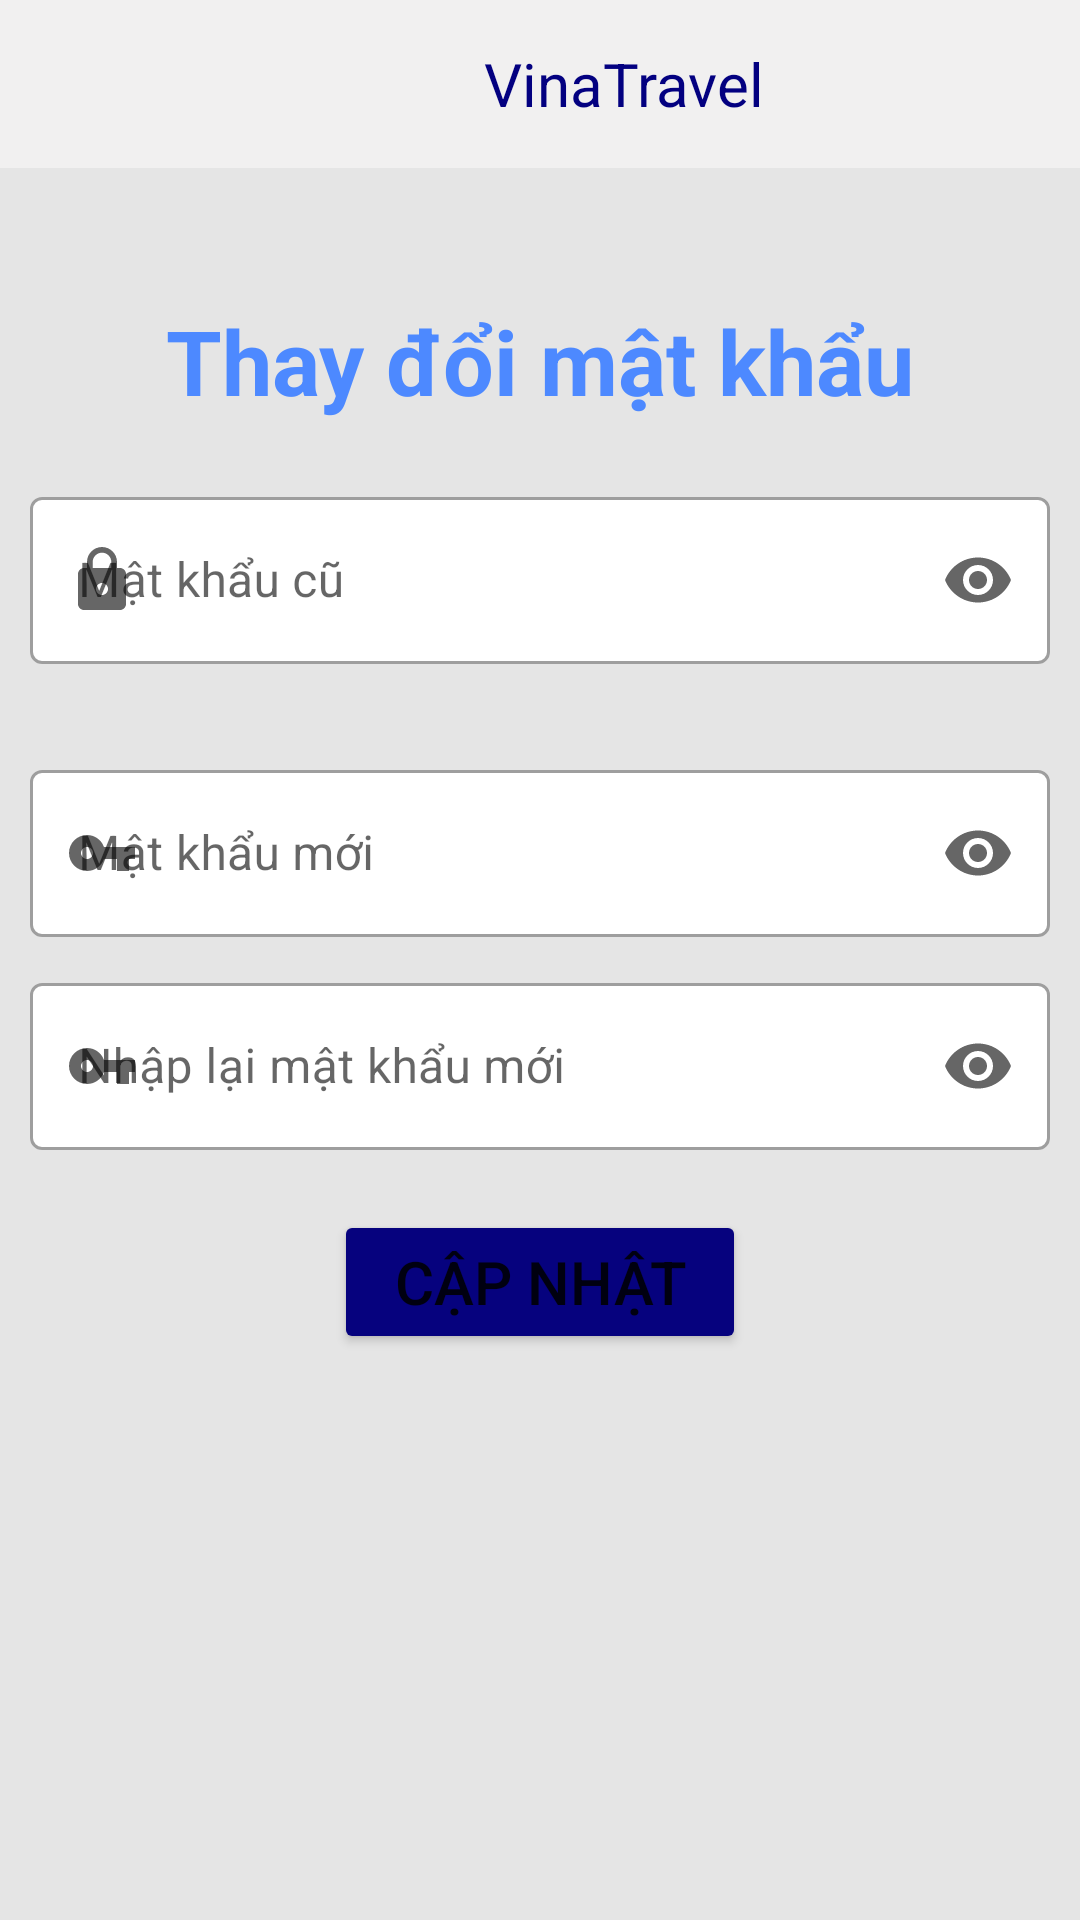

Reconstruct the res/layout file that produces this screen, plus the resources it refers to.
<!-- AndroidManifest.xml: application theme Theme.VinaTravel -->
<!-- res/layout/activity_change_password.xml -->
<?xml version="1.0" encoding="utf-8"?>
<androidx.constraintlayout.widget.ConstraintLayout xmlns:android="http://schemas.android.com/apk/res/android"
    xmlns:tools="http://schemas.android.com/tools"
    android:layout_width="match_parent"
    android:layout_height="match_parent"
    xmlns:app="http://schemas.android.com/apk/res-auto"
    android:orientation="vertical"
    android:background="@color/backgroundColor">
    <com.google.android.material.appbar.AppBarLayout
        app:layout_constraintStart_toStartOf="parent"
        app:layout_constraintTop_toTopOf="parent"
        android:layout_width="match_parent"
        android:layout_height="wrap_content">
        <com.google.android.material.appbar.MaterialToolbar
            android:id="@+id/topAppBarChooseSeat"
            android:layout_width="match_parent"
            android:layout_height="?attr/actionBarSize"
            android:background="@color/secondaryColor"
            app:titleTextColor="@color/blueText"
            app:titleCentered="true"
            style="@style/Widget.MaterialComponents.Toolbar.Primary">
            <LinearLayout
                android:layout_width="match_parent"
                android:layout_height="wrap_content"
                android:orientation="horizontal"
                android:gravity="center">
                <ImageView
                    android:layout_width="40dp"
                    android:layout_height="40dp"
                    android:src="@drawable/icon">
                </ImageView>
                <TextView
                    android:layout_width="wrap_content"
                    android:layout_height="wrap_content"
                    android:text="@string/app_name"
                    android:textColor="@color/blueText"
                    android:textSize="20sp">
                </TextView>
            </LinearLayout>
        </com.google.android.material.appbar.MaterialToolbar>
    </com.google.android.material.appbar.AppBarLayout>
    <TextView
        android:id="@+id/tv_changePass_title"
        android:layout_width="match_parent"
        android:layout_height="wrap_content"
        android:text="Thay đổi mật khẩu"
        android:textSize="30sp"
        android:textColor="#4D89FF"
        android:textStyle="bold"
        android:gravity="center_horizontal"
        android:layout_marginBottom="20dp"
        android:layout_marginTop="100dp"
        app:layout_constraintTop_toTopOf="parent">
    </TextView>

    <com.google.android.material.textfield.TextInputLayout
        android:id="@+id/til_old_pass"
        style="@style/Widget.MaterialComponents.TextInputLayout.OutlinedBox"
        android:layout_width="match_parent"
        android:layout_height="wrap_content"
        android:layout_marginHorizontal="10dp"
        android:layout_marginTop="20dp"
        app:boxBackgroundColor="@color/white"
        app:layout_constraintTop_toBottomOf="@+id/tv_changePass_title"
        app:startIconDrawable="@drawable/ic_lock"
        tools:layout_editor_absoluteX="10dp"
        android:hint="Mật khẩu cũ"
        app:endIconMode="password_toggle">

        <com.google.android.material.textfield.TextInputEditText
            android:layout_width="match_parent"
            android:layout_height="wrap_content"
            android:inputType="textPassword">
        </com.google.android.material.textfield.TextInputEditText>

    </com.google.android.material.textfield.TextInputLayout>

    <com.google.android.material.textfield.TextInputLayout
        android:id="@+id/til_new_pass"
        style="@style/Widget.MaterialComponents.TextInputLayout.OutlinedBox"
        android:layout_width="match_parent"
        android:layout_height="wrap_content"
        android:layout_marginHorizontal="10dp"
        android:layout_marginTop="30dp"
        app:boxBackgroundColor="@color/white"
        app:layout_constraintTop_toBottomOf="@+id/til_old_pass"
        app:startIconDrawable="@drawable/ic_key"
        android:hint="Mật khẩu mới"
        app:endIconMode="password_toggle">
        <com.google.android.material.textfield.TextInputEditText
            android:layout_width="match_parent"
            android:layout_height="wrap_content"
            android:inputType="textPassword">
        </com.google.android.material.textfield.TextInputEditText>
    </com.google.android.material.textfield.TextInputLayout>

    <com.google.android.material.textfield.TextInputLayout
        android:id="@+id/til_repass"
        style="@style/Widget.MaterialComponents.TextInputLayout.OutlinedBox"
        android:layout_width="match_parent"
        android:layout_height="wrap_content"
        android:layout_marginHorizontal="10dp"
        android:layout_marginTop="10dp"
        app:boxBackgroundColor="@color/white"
        app:layout_constraintTop_toBottomOf="@+id/til_new_pass"
        app:startIconDrawable="@drawable/ic_key"
        tools:layout_editor_absoluteX="10dp"
        android:hint="Nhập lại mật khẩu mới"
        app:endIconMode="password_toggle">
        <com.google.android.material.textfield.TextInputEditText
            android:layout_width="match_parent"
            android:layout_height="wrap_content"
            android:inputType="textPassword">
        </com.google.android.material.textfield.TextInputEditText>
    </com.google.android.material.textfield.TextInputLayout>

    <Button
        android:id="@+id/update_pass_btn"
        android:layout_width="wrap_content"
        android:layout_height="wrap_content"
        android:layout_marginTop="20dp"
        android:backgroundTint="@color/blueButton"
        android:text="Cập nhật"
        android:textSize="20sp"
        android:paddingHorizontal="20dp"
        android:paddingVertical="10dp"
        app:layout_constraintEnd_toEndOf="parent"
        app:layout_constraintStart_toStartOf="parent"
        app:layout_constraintTop_toBottomOf="@+id/til_repass">
    </Button>
</androidx.constraintlayout.widget.ConstraintLayout>
<!-- resources referenced by this layout -->
<resources>
  <color name="backgroundColor">#E5E5E5</color>
  <color name="blueButton">#06027E</color>
  <color name="blueText">#030080</color>
  <color name="secondaryColor">#F1F0F0</color>
  <color name="white">#FFFFFFFF</color>
  <!-- drawable ic_key (drawable) -->
  <vector android:height="24dp" android:tint="#4E5554"
      android:viewportHeight="24" android:viewportWidth="24"
      android:width="24dp" xmlns:android="http://schemas.android.com/apk/res/android">
      <path android:fillColor="@android:color/white" android:pathData="M12.65,10C11.83,7.67 9.61,6 7,6c-3.31,0 -6,2.69 -6,6s2.69,6 6,6c2.61,0 4.83,-1.67 5.65,-4H17v4h4v-4h2v-4H12.65zM7,14c-1.1,0 -2,-0.9 -2,-2s0.9,-2 2,-2 2,0.9 2,2 -0.9,2 -2,2z"/>
  </vector>
  <!-- drawable ic_lock (drawable) -->
  <vector android:height="24dp" android:tint="#4E5554"
      android:viewportHeight="24" android:viewportWidth="24"
      android:width="24dp" xmlns:android="http://schemas.android.com/apk/res/android">
      <path android:fillColor="@android:color/white" android:pathData="M18,8h-1L17,6c0,-2.76 -2.24,-5 -5,-5S7,3.24 7,6v2L6,8c-1.1,0 -2,0.9 -2,2v10c0,1.1 0.9,2 2,2h12c1.1,0 2,-0.9 2,-2L20,10c0,-1.1 -0.9,-2 -2,-2zM12,17c-1.1,0 -2,-0.9 -2,-2s0.9,-2 2,-2 2,0.9 2,2 -0.9,2 -2,2zM15.1,8L8.9,8L8.9,6c0,-1.71 1.39,-3.1 3.1,-3.1 1.71,0 3.1,1.39 3.1,3.1v2z"/>
  </vector>
  <string name="app_name">VinaTravel</string>
  <style name="Theme.VinaTravel" parent="Theme.MaterialComponents.DayNight.NoActionBar">
          
          <item name="colorPrimary">@color/purple_500</item>
          <item name="colorPrimaryVariant">@color/purple_700</item>
          <item name="colorOnPrimary">@color/white</item>
          
          <item name="colorSecondary">@color/teal_200</item>
          <item name="colorSecondaryVariant">@color/teal_700</item>
          <item name="colorOnSecondary">@color/black</item>
          
          <item name="android:statusBarColor" tools:targetApi="l">?attr/colorPrimaryVariant</item>
          
  
      </style>
  <color name="purple_500">#FF6200EE</color>
  <color name="purple_700">#FF3700B3</color>
  <color name="teal_200">#FF03DAC5</color>
  <color name="teal_700">#FF018786</color>
  <color name="black">#FF000000</color>
</resources>
